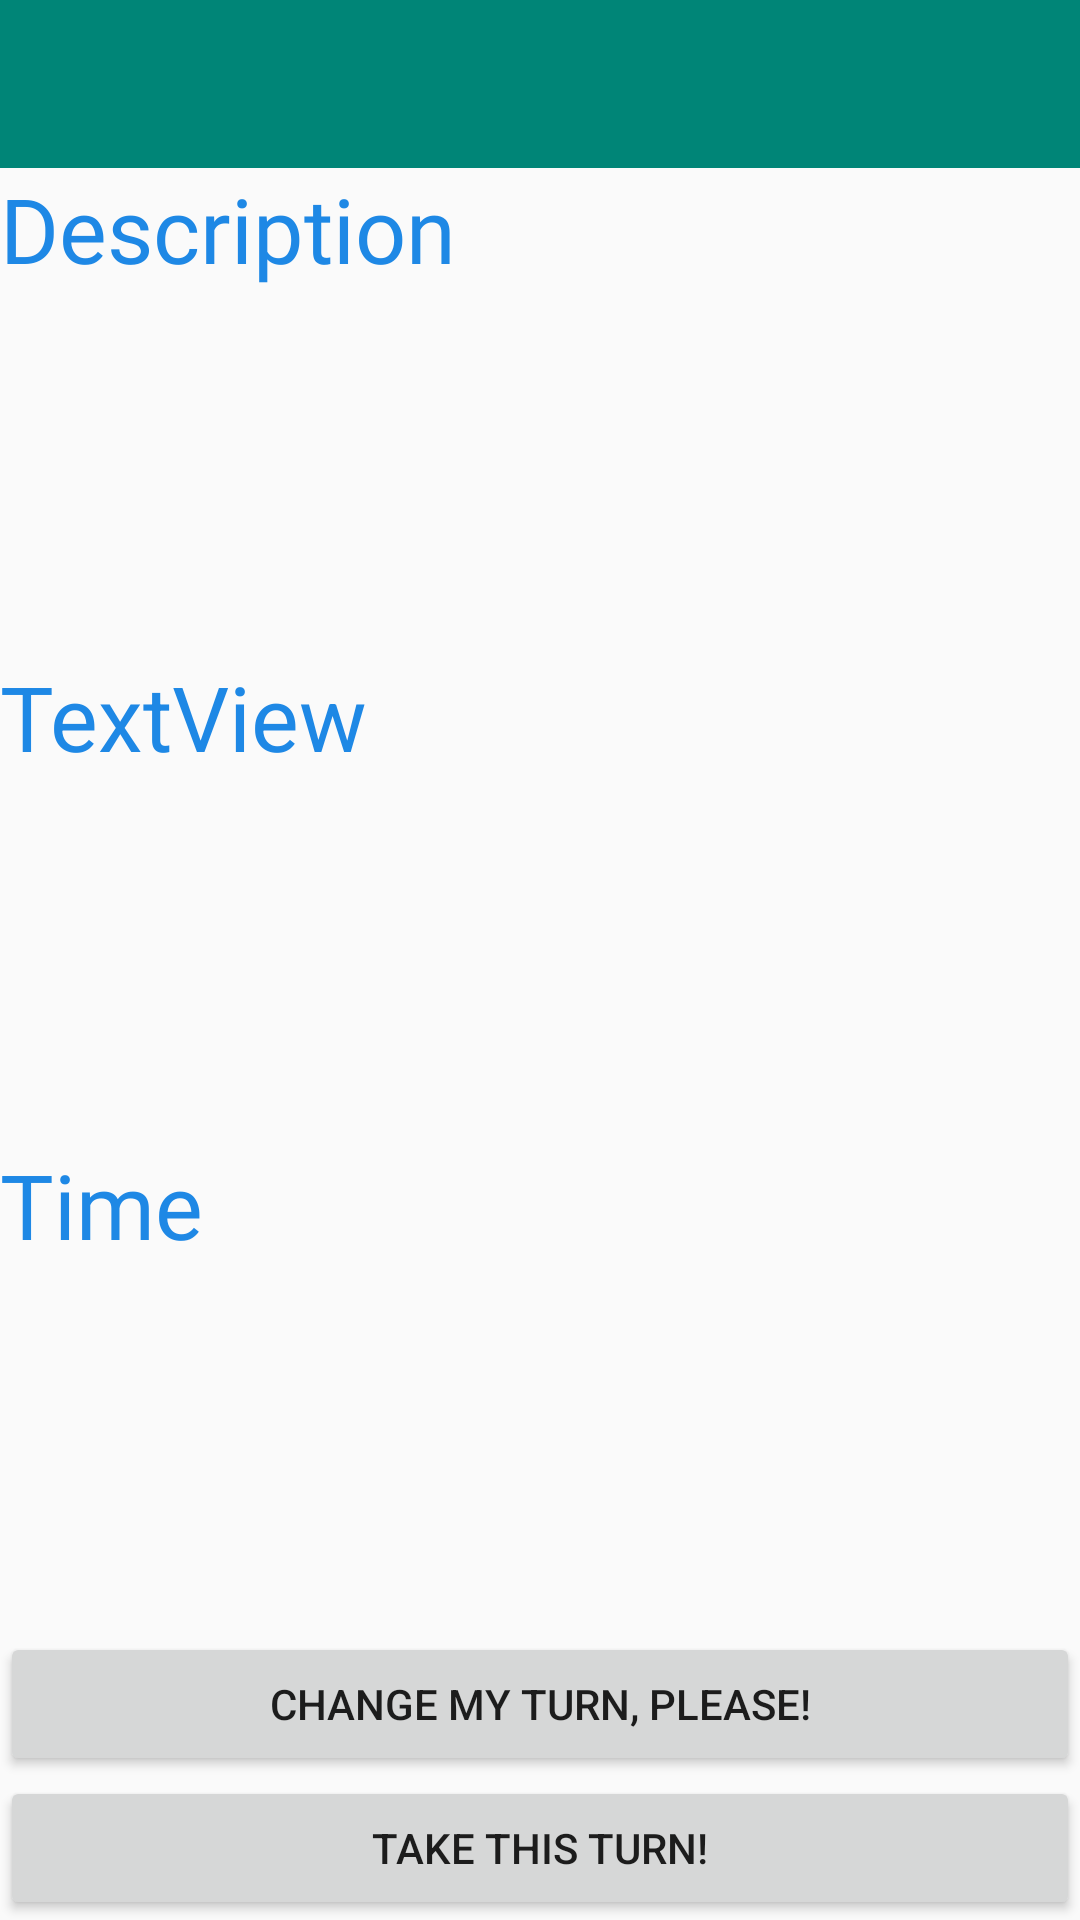

Android layout source for this screen:
<!-- AndroidManifest.xml: activity theme AppTheme.NoActionBar -->
<!-- res/layout/activity_detail_turn.xml -->
<?xml version="1.0" encoding="utf-8"?>
<androidx.coordinatorlayout.widget.CoordinatorLayout xmlns:android="http://schemas.android.com/apk/res/android"
        xmlns:app="http://schemas.android.com/apk/res-auto"
        xmlns:tools="http://schemas.android.com/tools"
        android:layout_width="match_parent"
        android:layout_height="match_parent"
        tools:context=".DetailTurnActivity">

    <include layout="@layout/content_detail_turn" />

</androidx.coordinatorlayout.widget.CoordinatorLayout>
<!-- res/layout/content_detail_turn.xml (included above) -->
<?xml version="1.0" encoding="utf-8"?>
<LinearLayout xmlns:android="http://schemas.android.com/apk/res/android"
        xmlns:app="http://schemas.android.com/apk/res-auto"
        xmlns:tools="http://schemas.android.com/tools"
        android:layout_width="match_parent"
        android:layout_height="match_parent"
        android:orientation="vertical"
        app:layout_behavior="@string/appbar_scrolling_view_behavior"
        tools:context=".DetailTurnActivity"
        tools:showIn="@layout/activity_detail_turn">

    <androidx.appcompat.widget.Toolbar
            android:id="@+id/toolbar2"
            android:layout_width="match_parent"
            android:layout_height="wrap_content"
            android:background="?attr/colorPrimary"
            android:minHeight="?attr/actionBarSize"
            android:theme="?attr/actionBarTheme" />

    <TextView
            android:id="@+id/descriptionText"
            android:layout_width="match_parent"
            android:layout_height="wrap_content"
            android:layout_weight="1"
            android:fontFamily="@font/arimo"
            android:text="Description"
            android:textColor="#1E88E5"
            android:textSize="30sp" />

    <TextView
            android:id="@+id/mailText"
            android:layout_width="match_parent"
            android:layout_height="wrap_content"
            android:layout_weight="1"
            android:text="TextView"
            android:textColor="#1E88E5"
            android:textSize="30sp"
            tools:text="Assigned to nobody" />

    <TextView
            android:id="@+id/timeText"
            android:layout_width="match_parent"
            android:layout_height="wrap_content"
            android:layout_weight="1"
            android:fontFamily="@font/arimo"
            android:text="Time"
            android:textColor="#1E88E5"
            android:textSize="30sp" />

    <Button
            android:id="@+id/changeButton"
            android:layout_width="match_parent"
            android:layout_height="wrap_content"
            android:onClick="changeTurn"
            android:text="Change my turn, please!" />

    <Button
            android:id="@+id/takeButton"
            android:layout_width="match_parent"
            android:layout_height="wrap_content"
            android:onClick="takeTurn"
            android:text="Take this turn!" />

</LinearLayout>
<!-- resources referenced by this layout -->
<resources>
  <style name="AppTheme.NoActionBar">
          <item name="windowNoTitle">true</item>
          <item name="windowActionBar">false</item>
          <item name="android:windowFullscreen">false</item>
          <item name="android:windowContentOverlay">@null</item>
      </style>
</resources>
